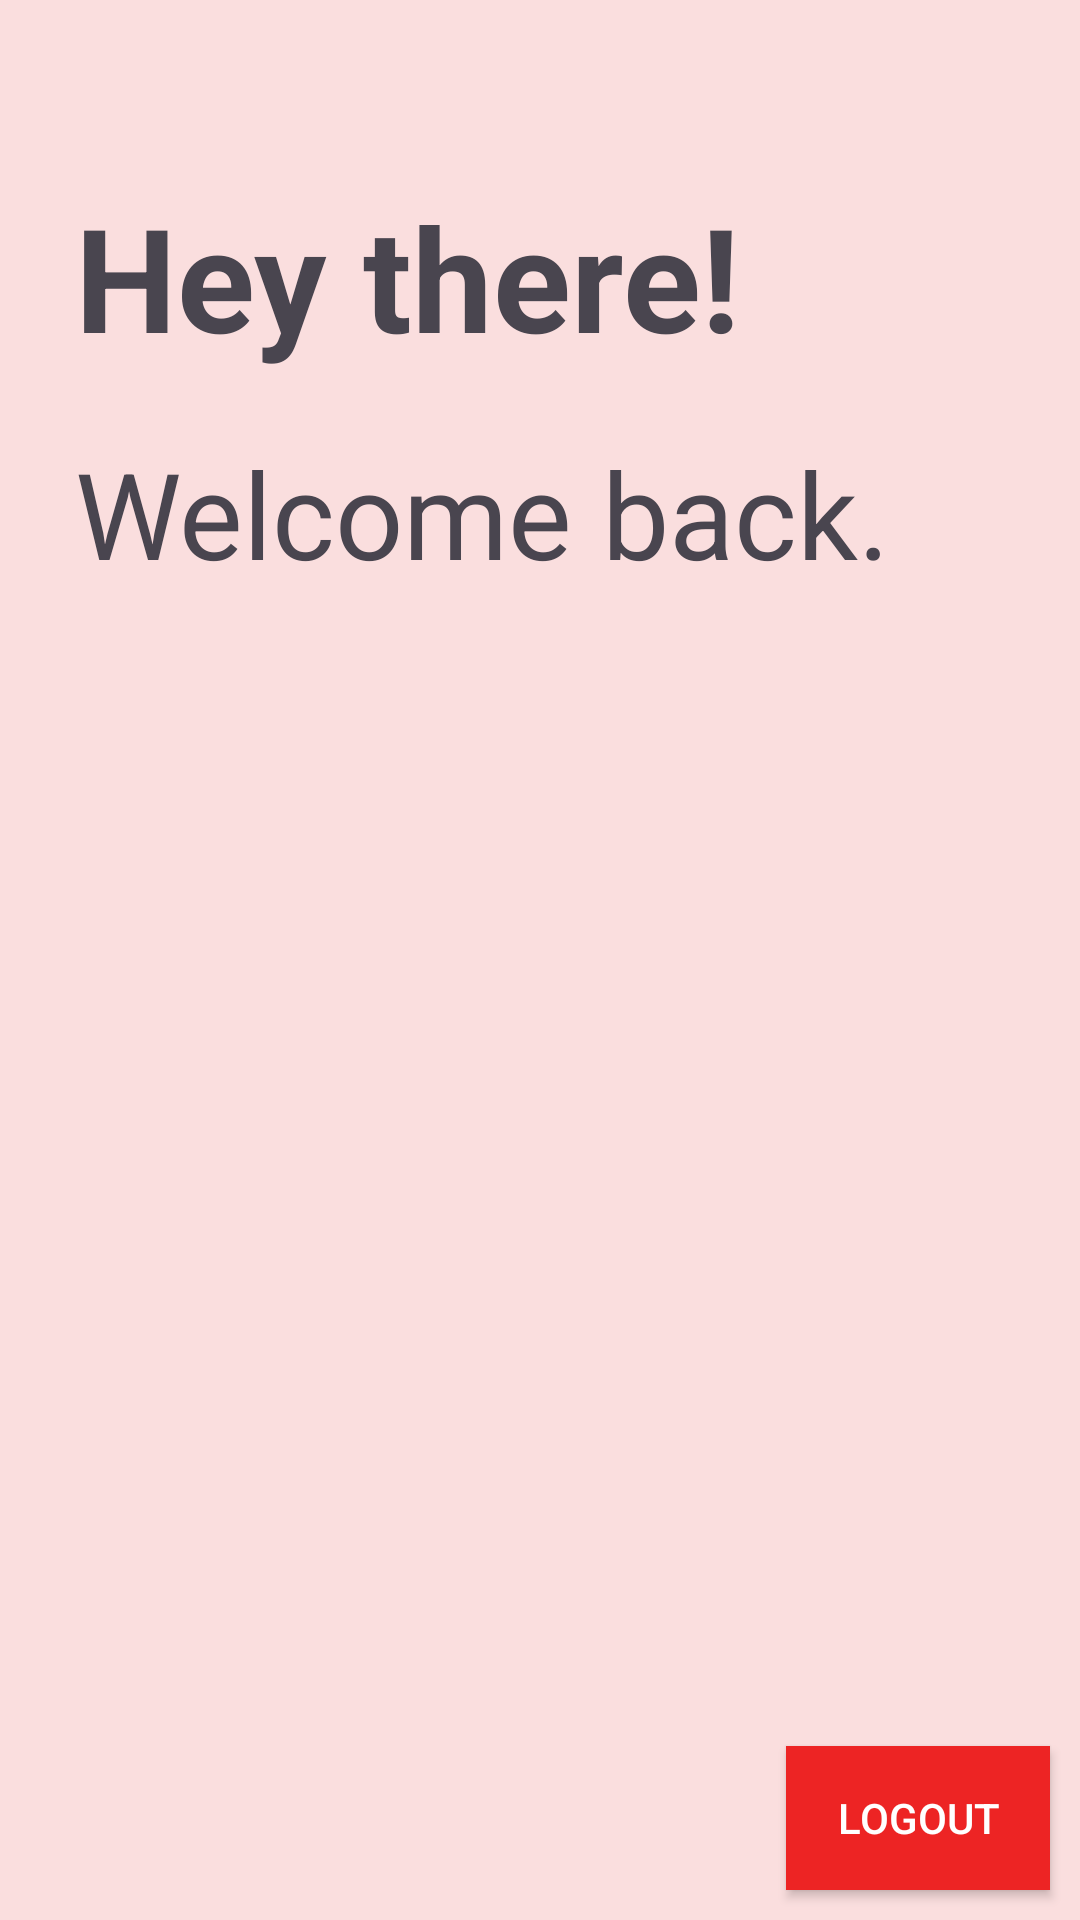

Layout XML and referenced resources for this Android screen:
<!-- AndroidManifest.xml: application theme Theme.DroidApp -->
<!-- res/layout/activity_home.xml -->
<?xml version="1.0" encoding="utf-8"?>
<androidx.constraintlayout.widget.ConstraintLayout xmlns:android="http://schemas.android.com/apk/res/android"
    xmlns:tools="http://schemas.android.com/tools"
    xmlns:app="http://schemas.android.com/apk/res-auto"
    android:id="@+id/homeActivity"
    android:layout_width="match_parent"
    android:layout_height="match_parent"
    android:background="@color/color_fade_red"
    tools:context=".HomeActivity">

    <androidx.appcompat.widget.AppCompatTextView
        android:id="@+id/tvHHey"
        android:layout_width="wrap_content"
        android:layout_height="wrap_content"
        android:layout_marginTop="60dp"
        app:layout_constraintTop_toTopOf="parent"
        app:layout_constraintStart_toStartOf="parent"
        android:text="@string/hey_there"
        android:layout_marginHorizontal="25dp"
        android:textSize="48sp"
        android:textStyle="bold"
        app:layout_constraintHorizontal_bias="0.5"
        android:color="@color/color_white_smoke"/>

    <androidx.appcompat.widget.AppCompatTextView
        android:id="@+id/tvHWelcome"
        android:layout_width="wrap_content"
        android:layout_height="wrap_content"
        app:layout_constraintTop_toBottomOf="@+id/tvHHey"
        app:layout_constraintStart_toStartOf="parent"
        android:text="@string/welcome"
        android:layout_marginTop="20dp"
        android:layout_marginHorizontal="25dp"
        android:textSize="40sp"
        android:textStyle="normal"
        app:layout_constraintHorizontal_bias="0.5"
        android:color="@color/color_white_smoke"/>

    <androidx.appcompat.widget.AppCompatTextView
        android:id="@+id/tvHUser"
        android:layout_width="wrap_content"
        android:layout_height="wrap_content"
        app:layout_constraintTop_toBottomOf="@+id/tvHWelcome"
        app:layout_constraintStart_toStartOf="parent"
        android:text=""
        android:layout_marginTop="20dp"
        android:layout_marginHorizontal="25dp"
        android:textSize="40sp"
        android:textStyle="normal"
        app:layout_constraintHorizontal_bias="0.5"
        android:color="@color/color_white_smoke"/>

    <androidx.appcompat.widget.AppCompatButton
        android:id="@+id/btnLogout"
        android:layout_width="wrap_content"
        android:layout_height="wrap_content"
        android:text="@string/log_out"
        android:textColor="@color/white"
        android:layout_margin="10dp"
        android:background="@color/color_red"
        app:layout_constraintBottom_toBottomOf="parent"
        app:layout_constraintEnd_toEndOf="parent"/>

</androidx.constraintlayout.widget.ConstraintLayout>
<!-- resources referenced by this layout -->
<resources>
  <color name="color_fade_red">#FADEDE</color>
  <color name="color_red">#ED2424</color>
  <color name="color_white_smoke">#F5F5F5</color>
  <color name="white">#FFFFFFFF</color>
  <string name="hey_there">Hey there!</string>
  <string name="log_out">Logout</string>
  <string name="welcome">Welcome back.</string>
  <style name="Theme.DroidApp" parent="Base.Theme.DroidApp" />
  <style name="Base.Theme.DroidApp" parent="Theme.Material3.DayNight.NoActionBar">
          
          <item name="android:statusBarColor">@color/color_gray_solid</item>
          <item name="android:windowLightStatusBar" tools:ignore="NewApi">true</item>
  
          
          <item name="android:navigationBarColor">@color/black</item>
      </style>
  <color name="color_gray_solid">#1A707070</color>
  <color name="black">#FF000000</color>
</resources>
